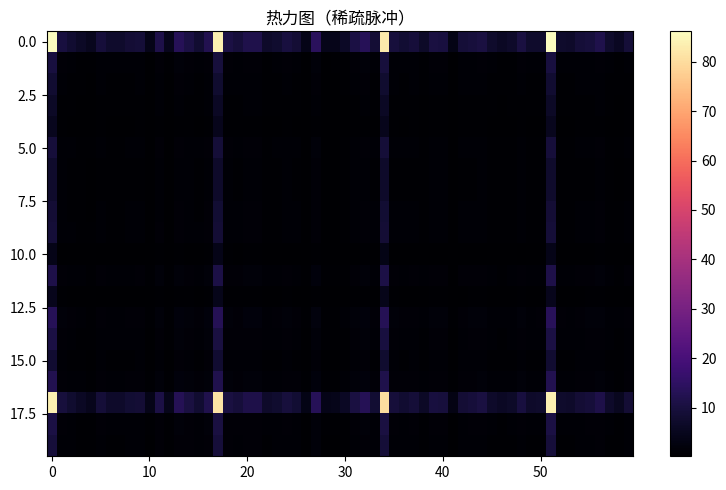

Here is the Python script that generated this plot:
"""热力图（稀疏脉冲）
数据可视化示例（matplotlib）。矩阵热力图（imshow + 色标）。
运行后在当前目录生成 'viz_heatmap_d11'_preview.png。
"""
import matplotlib
matplotlib.use("Agg")
import matplotlib.pyplot as plt
import numpy as np

rng = np.random.default_rng(17)
fig, ax = plt.subplots(figsize=(8, 5))
data = np.array(np.where(np.arange(60) % 17 == 0, 9.0, 1.0) + rng.normal(0, 0.25, 60))
mat = np.outer(data, data)[:20, :]
im = ax.imshow(mat, aspect='auto', cmap='magma')
fig.colorbar(im, ax=ax)
ax.set_title("热力图（稀疏脉冲）")
plt.tight_layout()
plt.savefig("'viz_heatmap_d11'_preview.png", dpi=110)
print("已生成 'viz_heatmap_d11'_preview.png")
